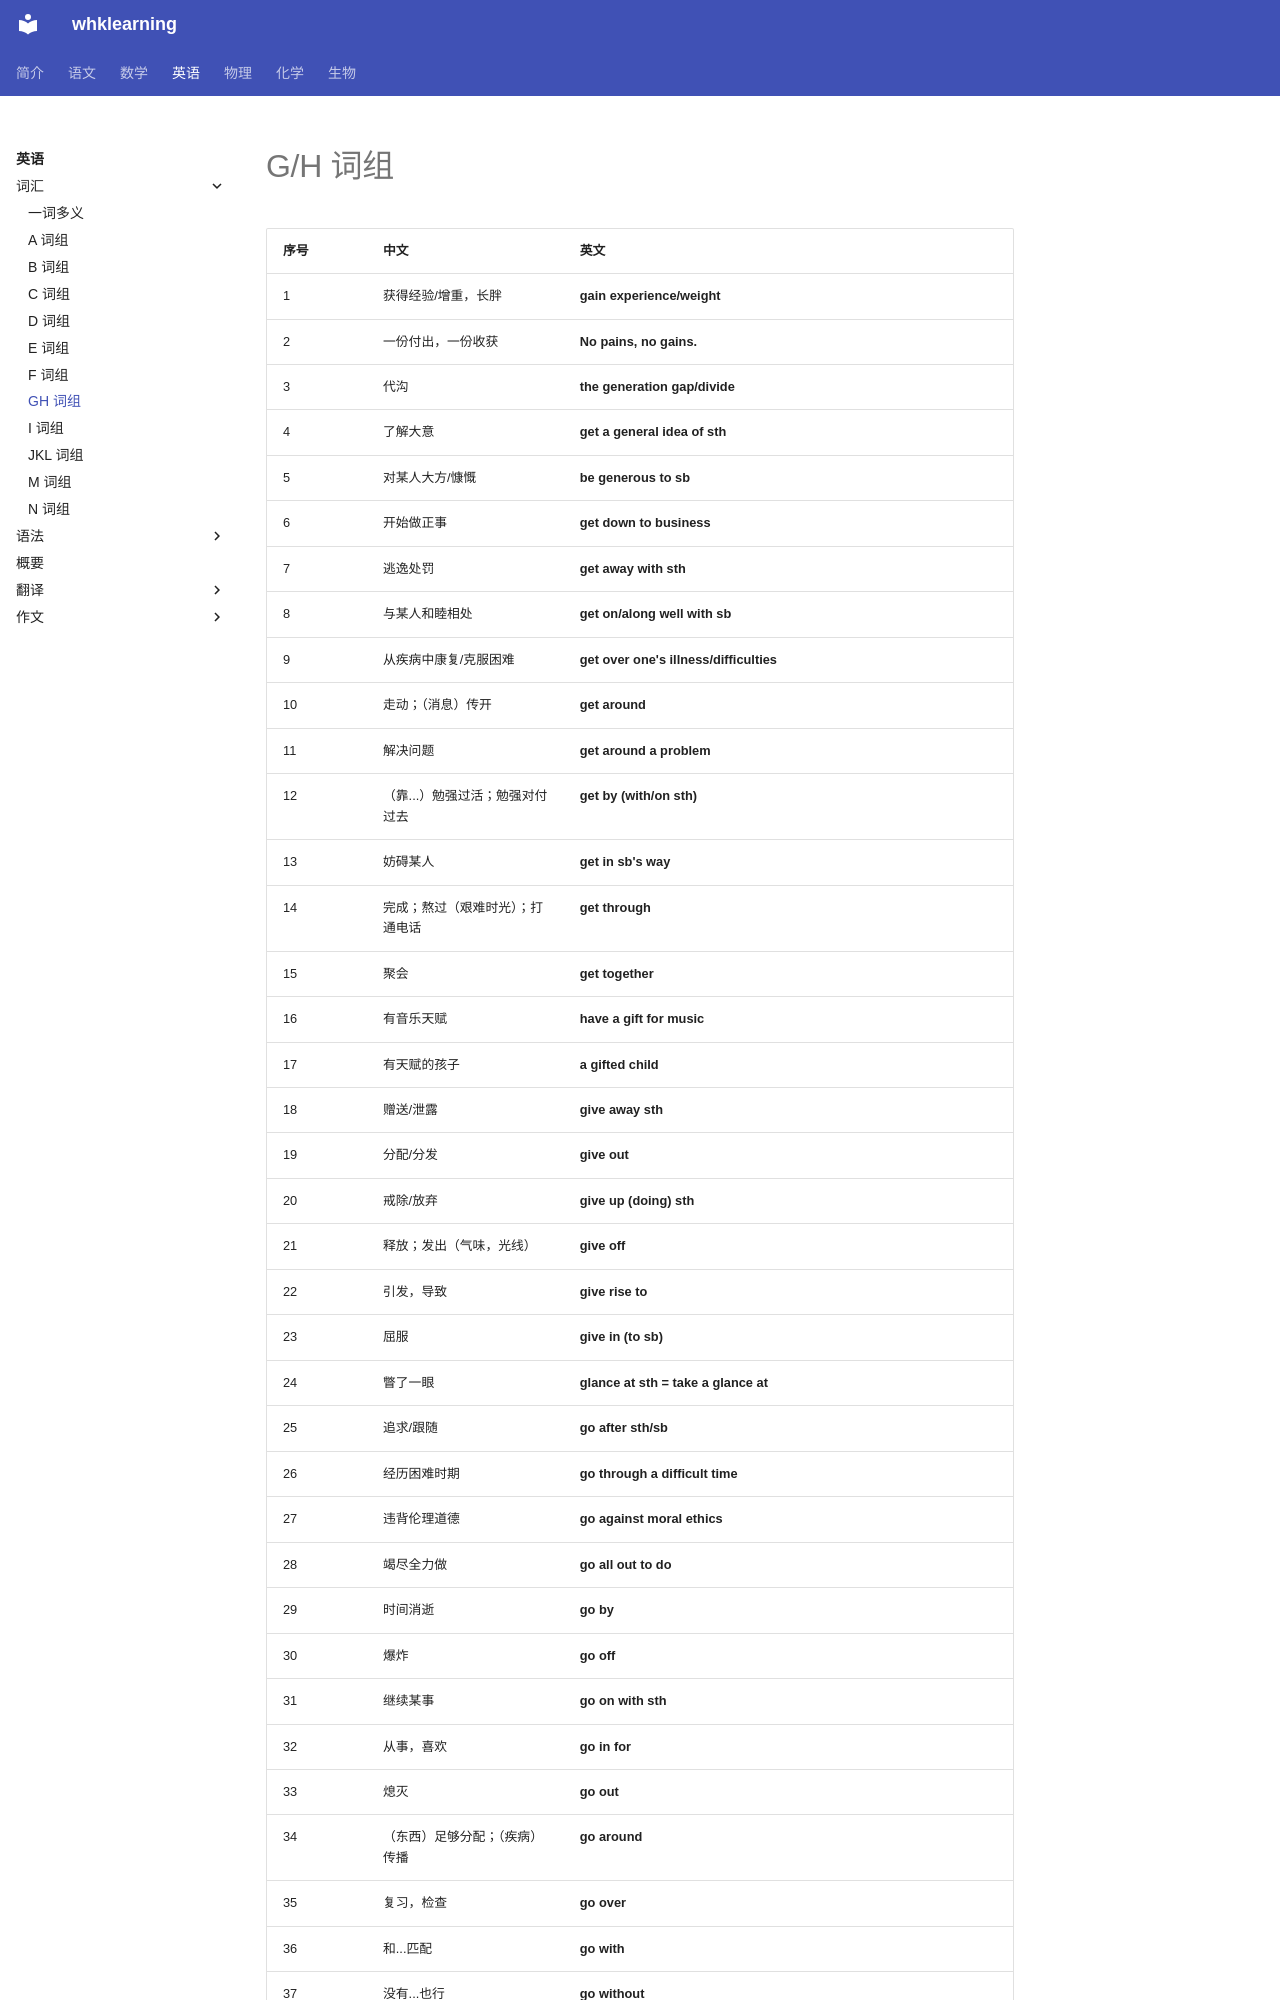

repository: levitate921/myblog · page: english/vocabulary/gh-phrases/index.html · generator: mkdocs

# G/H 词组

| 序号 | 中文 | 英文 |
| --- | --- | --- |
| 1 | 获得经验/增重，长胖 | **gain experience/weight** |
| 2 | 一份付出，一份收获 | **No pains, no gains.** |
| 3 | 代沟 | **the generation gap/divide** |
| 4 | 了解大意 | **get a general idea of sth** |
| 5 | 对某人大方/慷慨 | **be generous to sb** |
| 6 | 开始做正事 | **get down to business** |
| 7 | 逃逸处罚 | **get away with sth** |
| 8 | 与某人和睦相处 | **get on/along well with sb** |
| 9 | 从疾病中康复/克服困难 | **get over one's illness/difficulties** |
| 10 | 走动；（消息）传开 | **get around** |
| 11 | 解决问题 | **get around a problem** |
| 12 | （靠...）勉强过活；勉强对付过去 | **get by (with/on sth)** |
| 13 | 妨碍某人 | **get in sb's way** |
| 14 | 完成；熬过（艰难时光）；打通电话 | **get through** |
| 15 | 聚会 | **get together** |
| 16 | 有音乐天赋 | **have a gift for music** |
| 17 | 有天赋的孩子 | **a gifted child** |
| 18 | 赠送/泄露 | **give away sth** |
| 19 | 分配/分发 | **give out** |
| 20 | 戒除/放弃 | **give up (doing) sth** |
| 21 | 释放；发出（气味，光线） | **give off** |
| 22 | 引发，导致 | **give rise to** |
| 23 | 屈服 | **give in (to sb)** |
| 24 | 瞥了一眼 | **glance at sth = take a glance at** |
| 25 | 追求/跟随 | **go after sth/sb** |
| 26 | 经历困难时期 | **go through a difficult time** |
| 27 | 违背伦理道德 | **go against moral ethics** |
| 28 | 竭尽全力做 | **go all out to do** |
| 29 | 时间消逝 | **go by** |
| 30 | 爆炸 | **go off** |
| 31 | 继续某事 | **go on with sth** |
| 32 | 从事，喜欢 | **go in for** |
| 33 | 熄灭 | **go out** |
| 34 | （东西）足够分配；（疾病）传播 | **go around** |
| 35 | 复习，检查 | **go over** |
| 36 | 和...匹配 | **go with** |
| 37 | 没有...也行 | **go without** |
| 38 | 载入史册 | **go down in history** |
| 39 | 实现目标 | **achieve one's goal** |
| 40 | 进球得分 | **score a goal** |
| 41 | 对...有好处的 | **be good for sb** |
| 42 | 对人友好的 | **(sb) be good to sb** |
| 43 | 做某事没好处/没用 | **It is no good/use doing sth** |
| 44 | 毕业于 | **graduat
